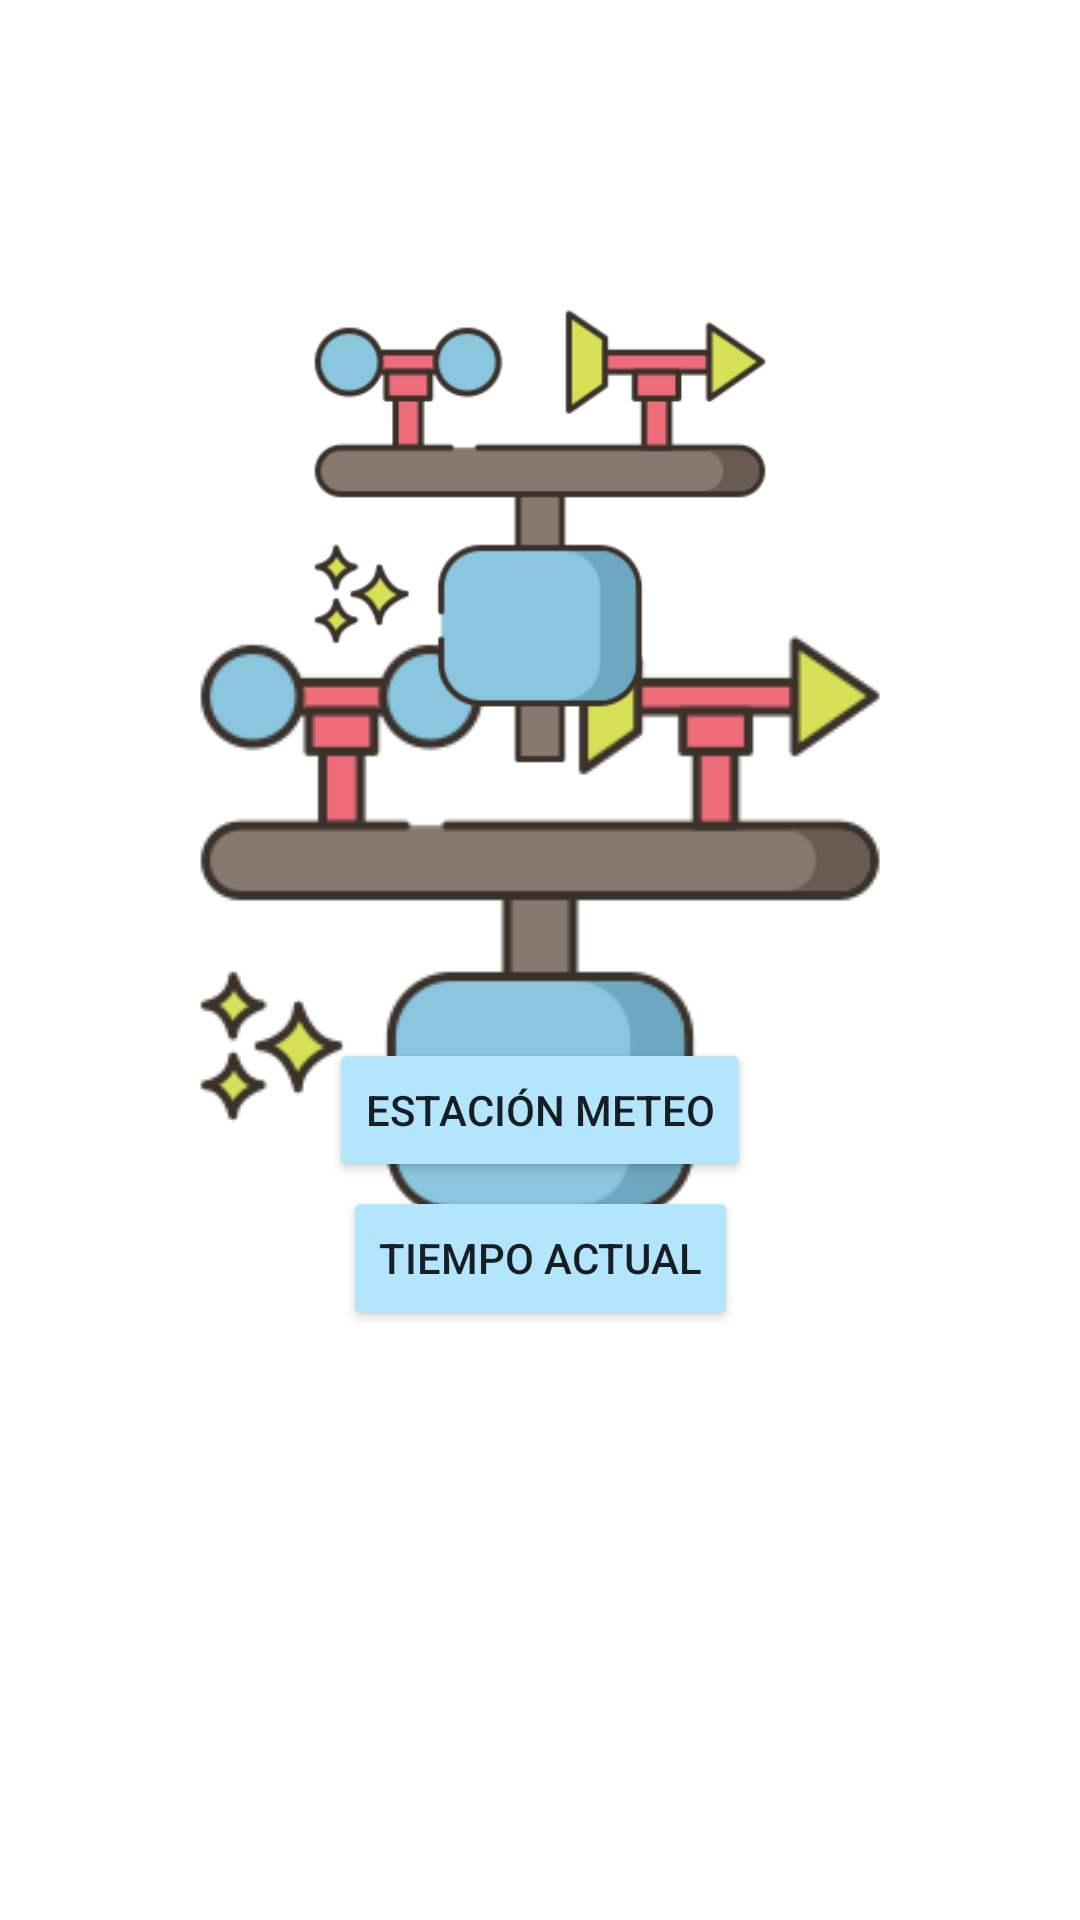

Layout XML and referenced resources for this Android screen:
<!-- AndroidManifest.xml: activity theme SplashTheme -->
<!-- res/layout/activity_main.xml -->
<?xml version="1.0" encoding="utf-8"?>
<androidx.constraintlayout.widget.ConstraintLayout xmlns:android="http://schemas.android.com/apk/res/android"
    xmlns:app="http://schemas.android.com/apk/res-auto"
    xmlns:tools="http://schemas.android.com/tools"
    android:id="@+id/connect_layout"
    android:layout_width="match_parent"
    android:layout_height="match_parent"
    tools:context=".ui.MainActivity">


    <ImageView
        android:id="@+id/imageView"
        android:layout_width="200dp"
        android:layout_height="170dp"
        app:layout_constraintBottom_toBottomOf="parent"
        app:layout_constraintEnd_toEndOf="parent"
        app:layout_constraintStart_toStartOf="parent"
        app:layout_constraintTop_toTopOf="parent"
        app:layout_constraintVertical_bias="0.2"
        app:srcCompat="@drawable/weather_station" />

    <Button
        android:id="@+id/buttonWeatherStation"
        android:layout_width="wrap_content"
        android:layout_height="wrap_content"
        android:backgroundTint="@color/colorPrimaryLight"
        android:text="@string/weather_station"
        app:layout_constraintBottom_toBottomOf="parent"
        app:layout_constraintEnd_toEndOf="parent"
        app:layout_constraintHorizontal_bias="0.5"
        app:layout_constraintStart_toStartOf="parent"
        app:layout_constraintTop_toBottomOf="@+id/imageView"
        app:layout_constraintVertical_bias="0.25" />

    <Button
        android:id="@+id/buttonCurrentWeather"
        android:layout_width="wrap_content"
        android:layout_height="wrap_content"
        android:backgroundTint="@color/colorPrimaryLight"
        android:text="@string/current_weather"
        app:layout_constraintBottom_toBottomOf="parent"
        app:layout_constraintEnd_toEndOf="parent"
        app:layout_constraintHorizontal_bias="0.5"
        app:layout_constraintStart_toStartOf="parent"
        app:layout_constraintTop_toBottomOf="@+id/imageView"
        app:layout_constraintVertical_bias="0.4" />
</androidx.constraintlayout.widget.ConstraintLayout>
<!-- resources referenced by this layout -->
<resources>
  <color name="colorPrimaryLight">#B3E5FC</color>
  <!-- drawable weather_station: png bitmap (drawable-mdpi, 12264 bytes) -->
  <string name="current_weather">Tiempo Actual</string>
  <string name="weather_station">Estación Meteo</string>
  <style name="SplashTheme" parent="AppTheme">
          <item name="android:windowBackground">@drawable/splash</item>
      </style>
  <style name="AppTheme" parent="Theme.AppCompat.Light.DarkActionBar">
          
          <item name="colorPrimary">@color/colorPrimary</item>
          <item name="colorPrimaryDark">@color/colorPrimaryDark</item>
          <item name="colorAccent">@color/colorAccent</item>
      </style>
  <!-- drawable splash (drawable) -->
  <?xml version="1.0" encoding="utf-8"?>
  <layer-list xmlns:android="http://schemas.android.com/apk/res/android"
      android:opacity="opaque">
      <item android:drawable="@color/white" />
      <item>
          <bitmap
              android:gravity="center"
              android:src="@drawable/weather_station" />
      </item>
  </layer-list>
  <color name="colorPrimary">#03A9F4</color>
  <color name="colorPrimaryDark">#0288D1</color>
  <color name="colorAccent">#000000</color>
  <color name="white">#FFFFFF</color>
</resources>
